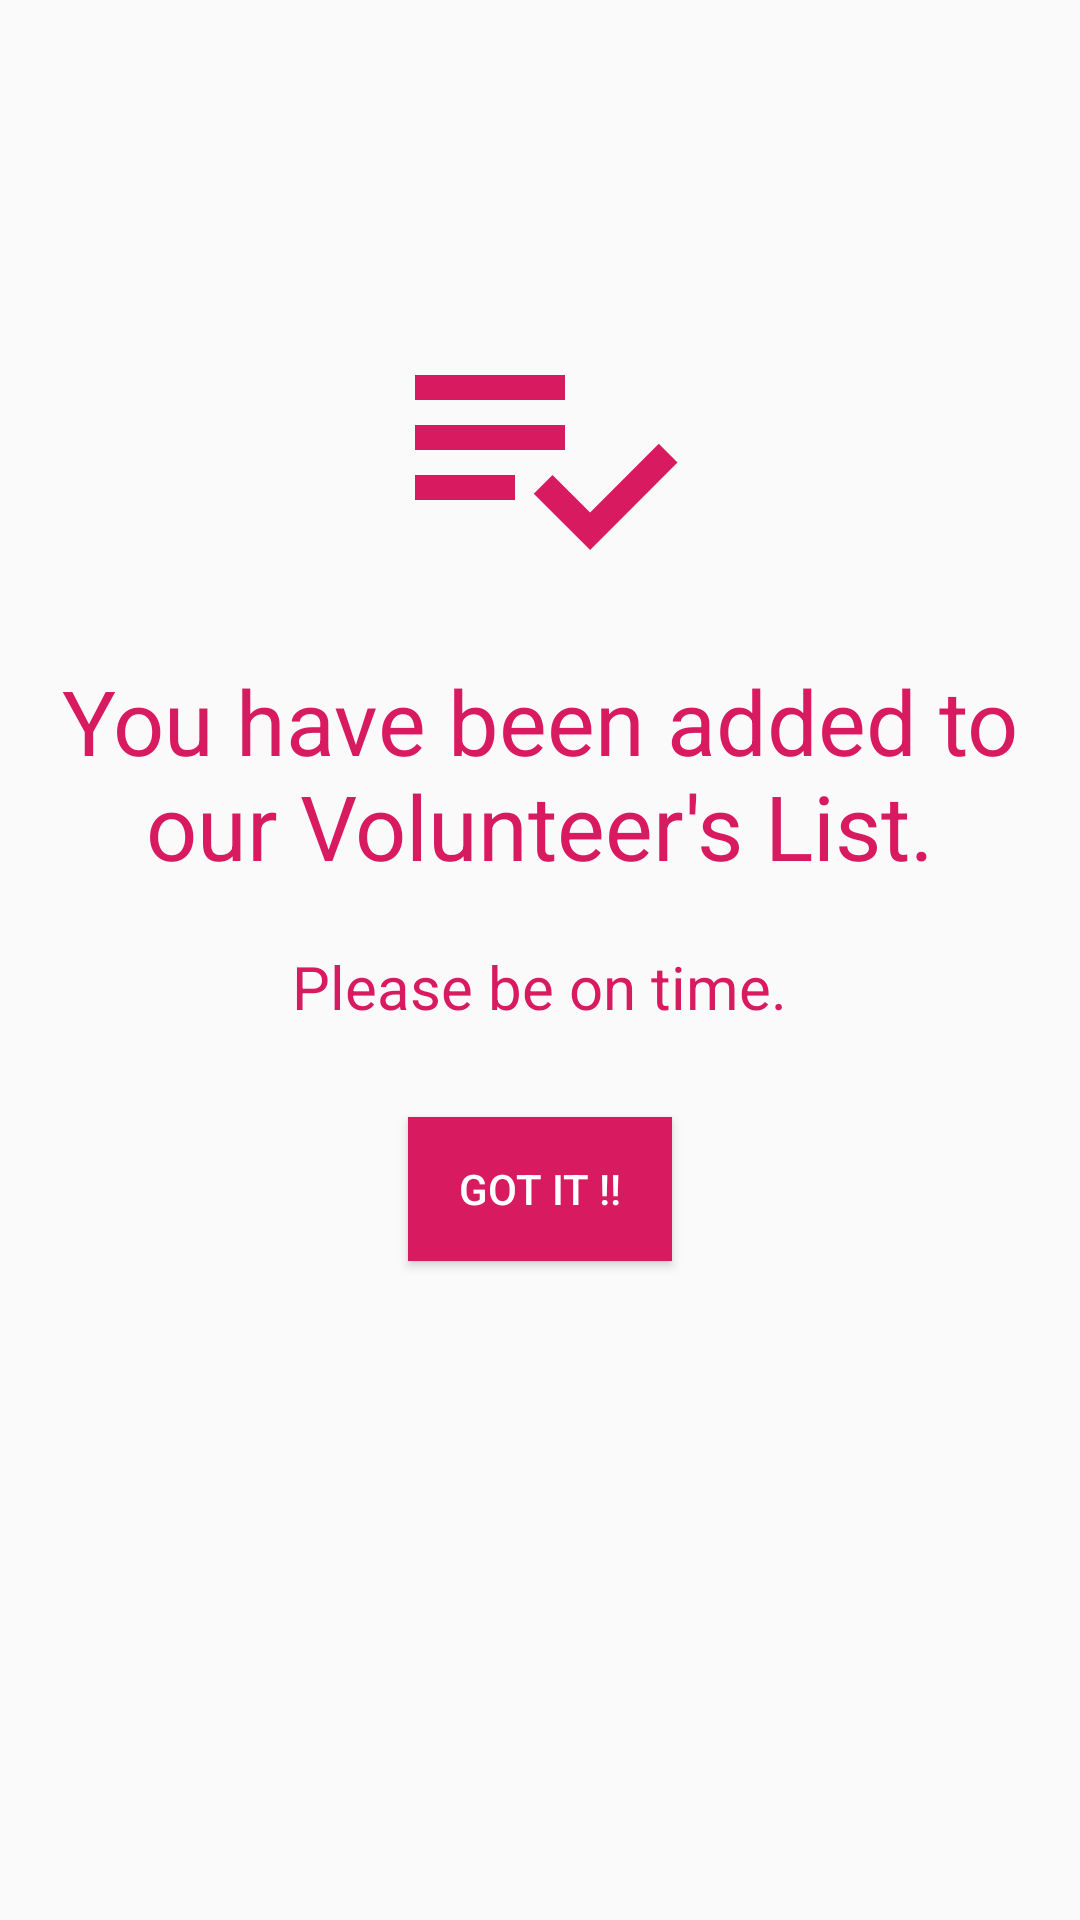

Here is an Android app screen rendered from its layout file. Give the layout XML and the strings, colors and styles it references.
<!-- AndroidManifest.xml: application theme AppThemeInitial -->
<!-- res/layout/activity_volunteer_added.xml -->
<?xml version="1.0" encoding="utf-8"?>
<LinearLayout xmlns:android="http://schemas.android.com/apk/res/android"
    xmlns:app="http://schemas.android.com/apk/res-auto"
    xmlns:tools="http://schemas.android.com/tools"
    android:layout_width="match_parent"
    android:layout_height="match_parent"
    android:orientation="vertical"
    tools:context=".activity.VolunteerAddedActivity">

    <ImageView
        android:layout_width="100dp"
        android:layout_height="100dp"
        android:src="@drawable/ic_playlist_add_check_black_24dp"
        android:layout_centerHorizontal="true"
        android:layout_marginTop="@dimen/dp100"
        android:layout_gravity="center"
        />

    <TextView
        android:layout_width="wrap_content"
        android:layout_height="wrap_content"
        android:text="You have been added to our Volunteer's List."
        android:textSize="@dimen/dp30"
        android:textColor="@color/colorAccent"
        android:gravity="center"
        android:layout_marginTop="@dimen/dp20"
        android:id="@+id/txt1"
        android:layout_marginLeft="@dimen/dp20"
        android:layout_marginRight="@dimen/dp20"
        android:layout_gravity="center"
        />

    <TextView
        android:layout_width="wrap_content"
        android:layout_height="wrap_content"
        android:text="Please be on time."
        android:gravity="center"
        android:textSize="@dimen/sp20"
        android:textColor="@color/colorAccent"
        android:layout_marginTop="@dimen/sp20"
        android:layout_marginLeft="@dimen/dp20"
        android:layout_marginRight="@dimen/dp20"
        android:layout_gravity="center"
        />

    <Button
        android:layout_width="wrap_content"
        android:layout_height="wrap_content"
        android:text="Got It !!"
        android:layout_marginTop="@dimen/dp30"
        android:background="@color/colorAccent"
        android:textColor="@color/colorWhite"
        android:id="@+id/okay"
        android:layout_gravity="center"
        />

</LinearLayout>
<!-- resources referenced by this layout -->
<resources>
  <color name="colorAccent">#D81B60</color>
  <color name="colorWhite">#ffffff</color>
  <dimen name="dp100">100dp</dimen>
  <dimen name="dp20">20dp</dimen>
  <dimen name="dp30">30dp</dimen>
  <dimen name="sp20">20sp</dimen>
  <!-- drawable ic_playlist_add_check_black_24dp (drawable) -->
  <vector xmlns:android="http://schemas.android.com/apk/res/android"
          android:width="24dp"
          android:height="24dp"
          android:viewportWidth="24.0"
          android:viewportHeight="24.0">
      <path
          android:fillColor="#D81B60"
          android:pathData="M14,10L2,10v2h12v-2zM14,6L2,6v2h12L14,6zM2,16h8v-2L2,14v2zM21.5,11.5L23,13l-6.99,7 -4.51,-4.5L13,14l3.01,3 5.49,-5.5z"/>
  </vector>
  <style name="AppThemeInitial" parent="Theme.AppCompat.Light.NoActionBar">
          <item name="colorPrimary">@color/colorPrimary</item>
          <item name="colorPrimaryDark">@color/colorPrimaryDark</item>
          <item name="colorAccent">@color/colorAccent</item>
      </style>
  <color name="colorPrimary">#00bcd4</color>
  <color name="colorPrimaryDark">#008ba3</color>
</resources>
